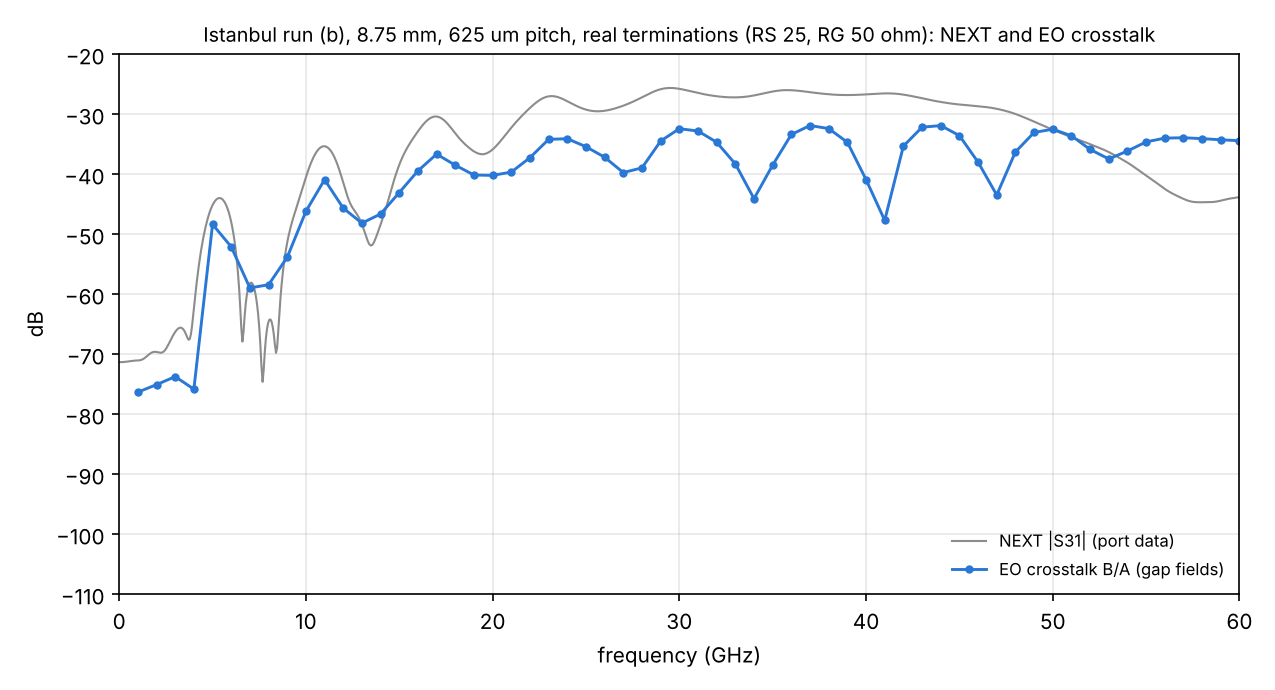

The file beside this chart, header and first rows:
f_GHz, NEXT_dB_run_b, EO_dB_run_b, EO_dB_run_a
1.000, -71.05, -76.33, -88.8
2.000, -69.64, -75.08, -82.39
3.000, -66.29, -73.74, -82.39
4.000, -62.45, -75.83, -75.22
5.000, -45.16, -48.36, -52.48
6.000, -47.97, -52.1, -46.93
7.000, -58.23, -58.96, -66.05
8.000, -64.6, -58.43, -65.89
9.000, -51.38, -53.85, -59.06
10, -40.53, -46.2, -51.52
11, -35.35, -40.91, -45.82
12, -41.43, -45.66, -42.21
13, -48.36, -48.16, -46.76
14, -48.4, -46.63, -48.8
15, -38.44, -43.06, -47.64
16, -32.86, -39.45, -45.15
17, -30.4, -36.66, -42.39
18, -33.2, -38.5, -38.99
19, -36.2, -40.14, -38.77
20, -35.88, -40.2, -40.32
21, -32.25, -39.65, -40.77
22, -28.95, -37.25, -41.05
23, -27.03, -34.2, -41.12
24, -27.84, -34.09, -38.37
25, -29.24, -35.42, -35.65
26, -29.43, -37.18, -35.47
27, -28.59, -39.73, -36.41
28, -27.19, -38.94, -38.33
29, -25.84, -34.48, -41.38
30, -25.77, -32.42, -41.66
31, -26.47, -32.81, -37.06
32, -27.01, -34.68, -34.53
33, -27.2, -38.29, -34.38
34, -26.88, -44.08, -35.67
35, -26.22, -38.49, -38.3
36, -26.01, -33.38, -44.05
37, -26.33, -31.89, -42.93
38, -26.68, -32.4, -35.9
39, -26.81, -34.69, -33.55
40, -26.7, -40.9, -33.49
41, -26.53, -47.7, -34.98
42, -26.74, -35.33, -38.76
43, -27.34, -32.17, -56.87
44, -27.96, -31.9, -39.82
45, -28.39, -33.57, -34.53
46, -28.68, -37.99, -33.12
47, -29.1, -43.47, -33.61
48, -29.97, -36.3, -35.73
49, -31.24, -33.05, -40.49
50, -32.6, -32.51, -41.84
51, -33.84, -33.6, -37.35
52, -35, -35.88, -35.21
53, -36.32, -37.46, -34.69
54, -38.07, -36.14, -35.14
55, -40.23, -34.62, -36.12
56, -42.46, -33.99, -36.85
57, -44.11, -33.93, -36.78
58, -44.68, -34.08, -36.35
59, -44.41, -34.27, -35.7
60, -43.81, -34.43, -35.09
